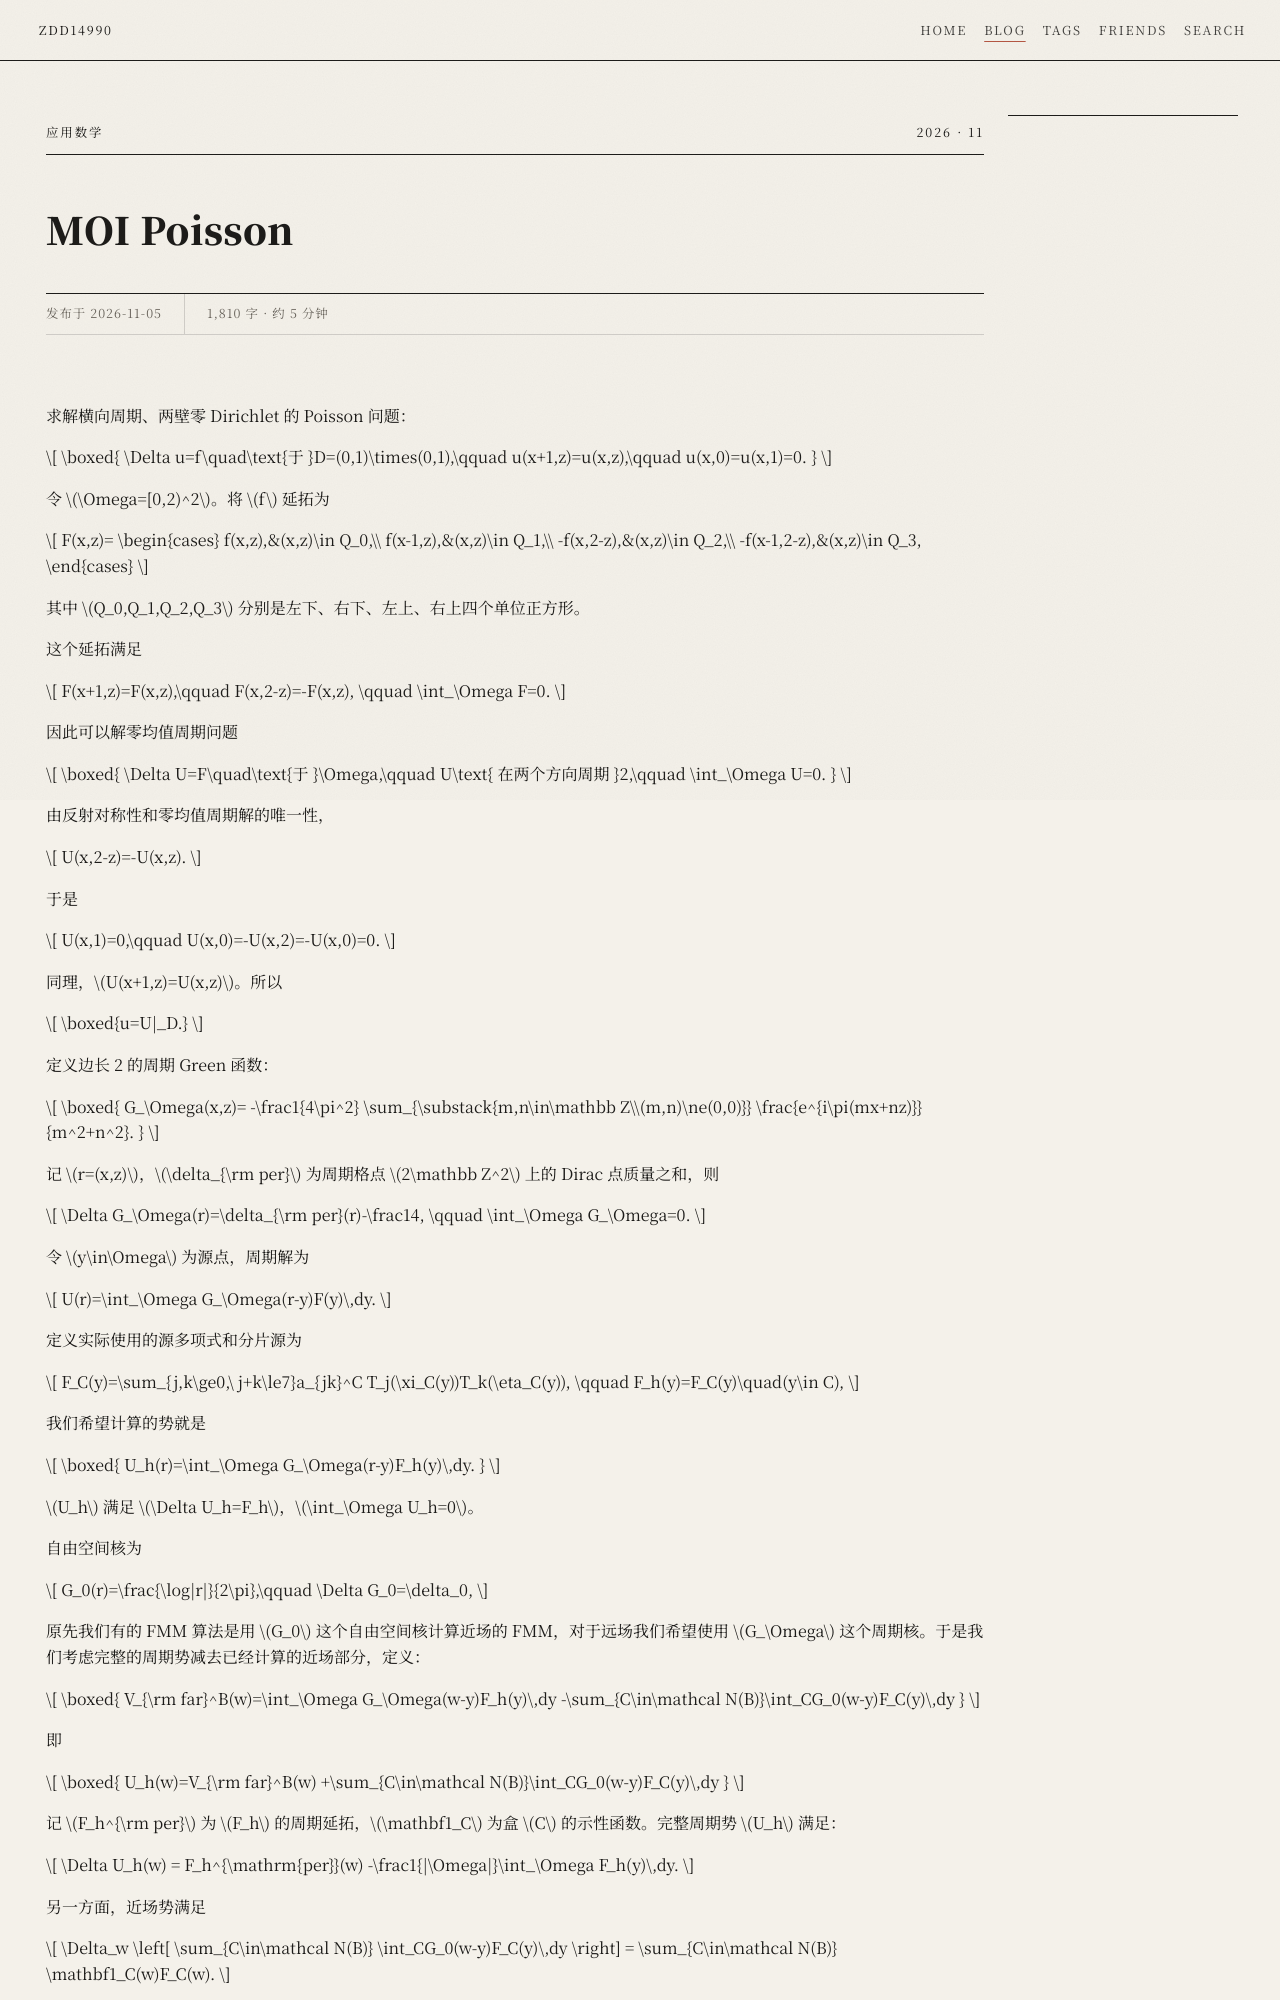

repository: zdd14990/zdd14990.github.io · page: blog/applied-math/numerical-pde/moi-poisson/index.html · generator: mkdocs

---
title: MOI Poisson
date: 2026-11-05
render_macros: false
description: 用镜像延拓处理横向周期、两壁零 Dirichlet 的 Poisson 问题，说明周期势与 Chebyshev 体源 FMM 的连接，并验证目标裁剪的正确性与性能。
hide:
  - navigation
categories:
  - 应用数学
  - 论文笔记
tags:
  - poisson-equation
  - method-of-images
  - fmm
  - adaptive-mesh
resource_links:
  figures/kclip_sweep_ratios.svg: ../../../assets/moi-poisson/figures/kclip_sweep_ratios.svg
---
